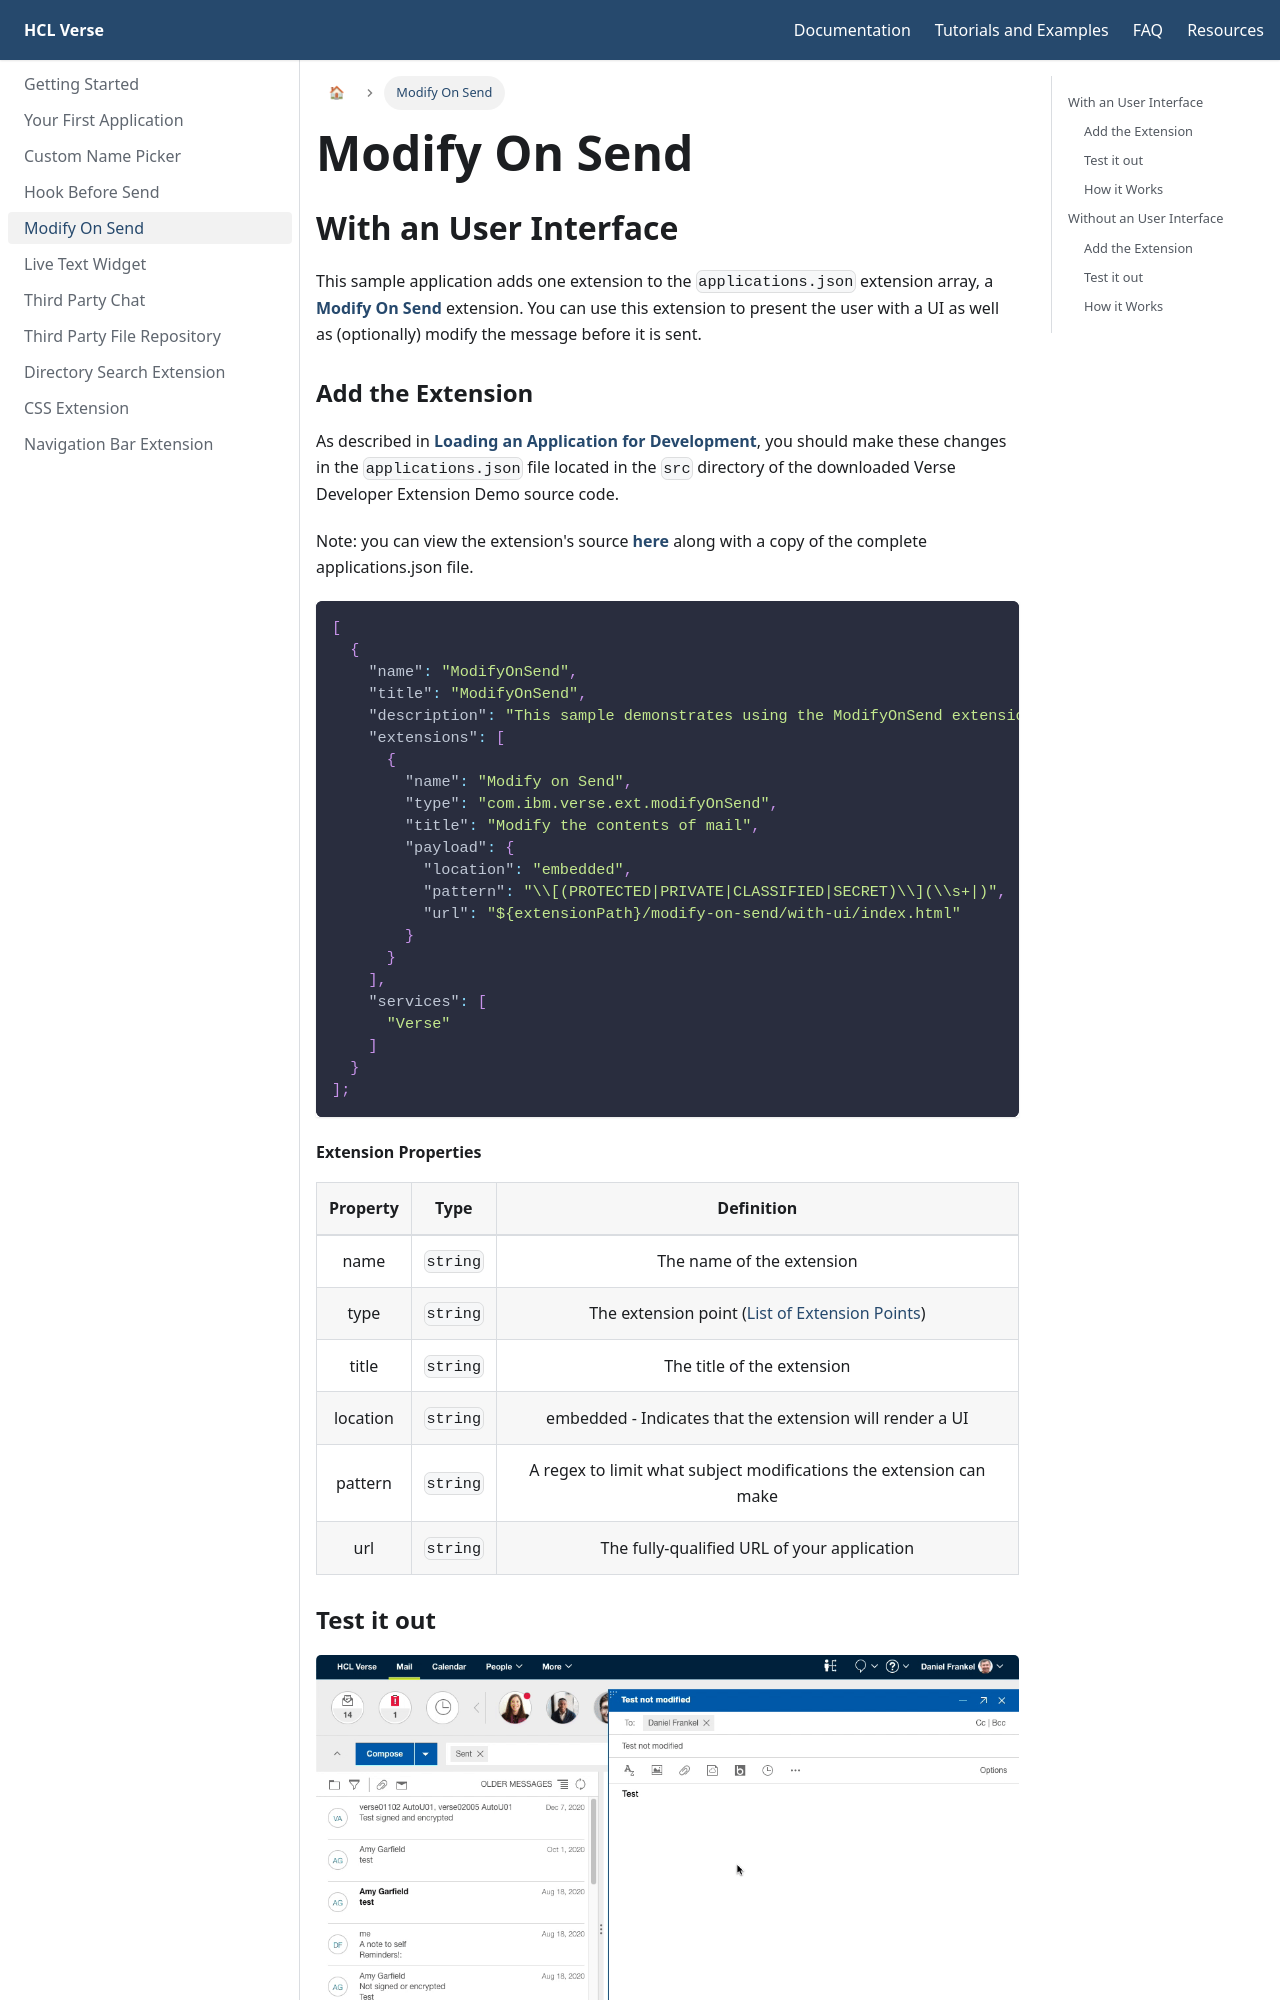

repository: HCL-TECH-SOFTWARE/Verse-Extension-Documentation · page: docs/modify-on-send/index.html · generator: docusaurus

---
id: modify-on-send
title: Modify On Send
---

import { Expandable } from "../src/components/expandable.js"

## With an User Interface

This sample application adds one extension to the `applications.json` extension array, a **[Modify On Send](../extension-points#modify-on-send)** extension. You can use this extension to present the user with a UI as well as (optionally) modify the message before it is sent.

### Add the Extension
As described in **[Loading an Application for Development](../development)**, you should make these changes in the ```applications.json``` file located in the ```src``` directory of the downloaded Verse Developer Extension Demo source code. 

Note: you can view the extension's source **[here](https://github.com/HCL-TECH-SOFTWARE/Verse-Extension-samples/tree/master/src/modify-on-send/with-ui)** along with a copy of the complete applications.json file.

```js
[
  {
    "name": "ModifyOnSend",
    "title": "ModifyOnSend",
    "description": "This sample demonstrates using the ModifyOnSend extension point",
    "extensions": [
      {
        "name": "Modify on Send",
        "type": "com.ibm.verse.ext.modifyOnSend",
        "title": "Modify the contents of mail",
        "payload": {
          "location": "embedded",
          "pattern": "\\[(PROTECTED|PRIVATE|CLASSIFIED|SECRET)\\](\\s+|)",
          "url": "${extensionPath}/modify-on-send/with-ui/index.html"
        }
      }
    ],
    "services": [
      "Verse"
    ]
  }
];
```

#### Extension Properties

| Property |   Type   |                              Definition                              |
| :------: | :------: | :------------------------------------------------------------------: |
|   name   | `string` |                      The name of the extension                       |
|   type   | `string` | The extension point ([List of Extension Points](../extension-points)) |
|  title   | `string` |                      The title of the extension                      |
| location | `string` |       embedded - Indicates that the extension will render a UI       |
| pattern  | `string` |  A regex to limit what subject modifications the extension can make  |
|   url    | `string` |             The fully-qualified URL of your application              |

### Test it out

<Expandable path="samples/modify-on-send-with-ui.gif" />
